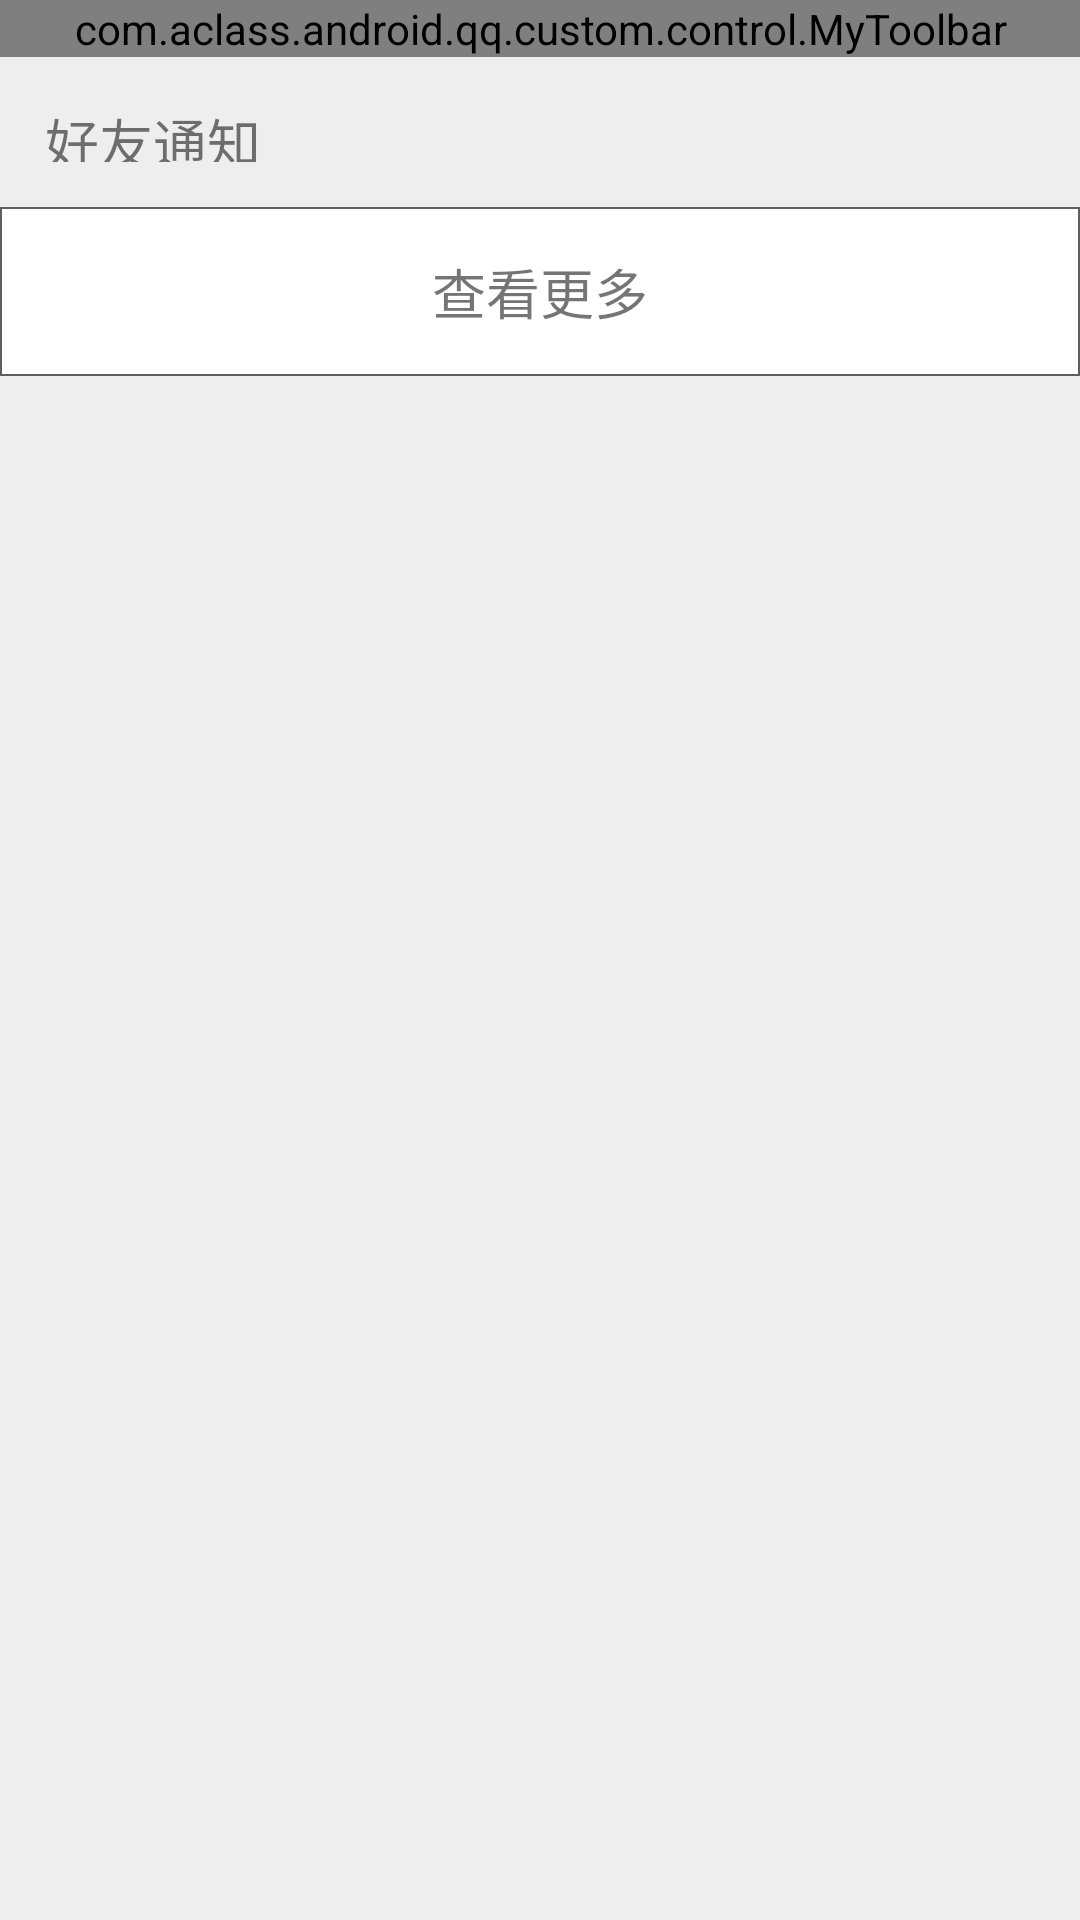

The Android layout XML behind this screen, and the referenced resources:
<!-- AndroidManifest.xml: application theme AppTheme -->
<!-- res/layout/activity_new_friends_my.xml -->
<?xml version="1.0" encoding="utf-8"?>
<RelativeLayout xmlns:android="http://schemas.android.com/apk/res/android"
    xmlns:tools="http://schemas.android.com/tools"
    xmlns:app="http://schemas.android.com/apk/res-auto"
    android:orientation="vertical" android:layout_width="match_parent"
    android:layout_height="match_parent"
    tools:context="com.aclass.android.qq.NewFriendsActivity"
    android:id="@+id/activity_new_friends_my"
    android:background="@color/color_white"
    >

    <com.aclass.android.qq.custom.control.MyToolbar
        android:id="@+id/new_friend_item_bar"
        app:contentInsetStart="@dimen/optionPaddingHorizontal"
        app:contentInsetEnd="@dimen/optionPaddingHorizontal"
        style="@style/AppTheme.Toolbar">

        <TextView
            android:text="新朋友"
            style="@style/AppTheme.ToolbarTitle"/>

        <TextView
            android:id="@+id/new_friend_seek"
            android:text="添加"
            android:textSize="19sp"
            android:layout_gravity="end"
            style="@style/AppTheme.ToolbarTitle"/>
    </com.aclass.android.qq.custom.control.MyToolbar>

    <TextView
        android:layout_width="match_parent"
        android:layout_height="50dp"
        android:layout_below="@id/new_friend_item_bar"
        android:background="@color/color_white_gray"
        android:text="好友通知"
        android:textSize="18sp"
        android:padding="15dp"
        android:id="@+id/friendsMessage1"
        />

    <LinearLayout
        android:id="@+id/friendsListing"
        android:layout_width="match_parent"
        android:layout_height="wrap_content"
        android:orientation="vertical"
        android:layout_below="@+id/friendsMessage1"
        android:layout_alignParentStart="true">

        <ScrollView
            android:layout_width="match_parent"
            android:layout_height="match_parent">
            <LinearLayout
                android:id="@+id/new_friend_item_contain"
                android:orientation="vertical"
                android:layout_width="match_parent"
                android:layout_height="match_parent">

            </LinearLayout>

        </ScrollView>




    </LinearLayout>

    <RelativeLayout
        android:id="@+id/moreMenu"
        android:layout_width="match_parent"
        android:layout_height="wrap_content"
        android:layout_below="@id/friendsListing"
        android:background="@drawable/data_my_button_group"

        android:gravity="center"
        android:padding="15dp"
        >

        <TextView
            android:id="@+id/searchMore"
            android:layout_width="wrap_content"
            android:layout_height="wrap_content"
            android:layout_gravity="center"
            android:text="查看更多"
            android:textSize="18sp"
            />

        <ImageView
            style="@style/AppTheme.SearchMore"
            android:layout_toRightOf="@id/searchMore"
            />
        >
    </RelativeLayout>
    <RelativeLayout
        android:id="@+id/othersMenu"
        android:layout_width="match_parent"
        android:layout_height="match_parent"
        android:layout_below="@id/moreMenu"
        android:background="@color/color_white_gray">
    </RelativeLayout>
</RelativeLayout>
<!-- resources referenced by this layout -->
<resources>
  <color name="color_white">#FFFFFF</color>
  <color name="color_white_gray">#EEEEEE</color>
  <dimen name="optionPaddingHorizontal">18dp</dimen>
  <!-- drawable data_my_button_group (drawable) -->
  <?xml version="1.0" encoding="utf-8"?>
  <shape
      xmlns:android="http://schemas.android.com/apk/res/android"
      android:shape="rectangle"
      >
      <stroke
          android:width="0.5dp"
          android:color="#5E5E5E"/>
  </shape>
  <style name="AppTheme.SearchMore">
          <item name="android:layout_width">wrap_content</item>
          <item name="android:layout_height">wrap_content</item>
        <item name="android:src">@drawable/ic_option_go_24</item>
      </style>
  <style name="AppTheme.Toolbar">
          <item name="android:layout_width">match_parent</item>
          <item name="android:layout_height">wrap_content</item>
          <item name="android:background">@drawable/toolbar_bg_change_color</item>
          <item name="navigationIcon">@drawable/ic_navigate_back_24</item>
          <item name="navigationIconTint">@android:color/white</item>
          <item name="menuIconTint">@android:color/white</item>
      </style>
  <style name="AppTheme.ToolbarTitle">
          <item name="android:layout_width">wrap_content</item>
          <item name="android:layout_height">wrap_content</item>
          <item name="android:minHeight">48dp</item>
          <item name="android:gravity">center_vertical</item>
          <item name="android:layout_gravity">center</item>
          <item name="android:textColor">@android:color/white</item>
          <item name="android:textSize">18sp</item>
      </style>
  <style name="AppTheme" parent="Base.Theme.AppCompat.Light">
          <item name="colorPrimary">@color/colorPrimary</item>
          <item name="colorPrimaryDark">@color/colorPrimaryDark</item>
          <item name="colorAccent">@color/colorAccent</item>
          <item name="mColorAccent">@color/colorAccent</item>
          <item name="mColorBackground">@color/colorBackground</item>
          <item name="mColorOnBackground">@color/colorOnBackground</item>
          <item name="mColorSurface">@color/colorSurface</item>
          <item name="mColorOnSurface">@color/colorOnSurface</item>
          <item name="mColorDivider">@color/colorDivider</item>
          <item name="mColorOptionGo">@color/colorOptionGo</item>
          <item name="mColorPreview">@color/colorPreview</item>
          <item name="android:windowBackground">@color/colorBackground</item>
          <item name="android:statusBarColor">@android:color/transparent</item>
          
          <item name="android:windowSoftInputMode">stateHidden|adjustPan</item>
      </style>
  <!-- drawable toolbar_bg_change_color (drawable) -->
  <?xml version="1.0" encoding="utf-8"?>
  <shape xmlns:android="http://schemas.android.com/apk/res/android">
      
      <gradient
          android:startColor="#00D7FE"
          android:endColor="#00A7FF"
          android:type="linear"
          android:angle="0"/>
  </shape>
  <color name="colorPrimary">#3F51B5</color>
  <color name="colorPrimaryDark">#303F9F</color>
  <color name="colorAccent">#FF00A7FF</color>
  <color name="colorBackground">#FFF5F6FA</color>
  <color name="colorOnBackground">#FF202020</color>
  <color name="colorSurface">#FFFFFF</color>
  <color name="colorOnSurface">#FF050505</color>
  <color name="colorDivider">#FFF6F6FA</color>
  <color name="colorOptionGo">#FF999999</color>
  <color name="colorPreview">#FFA0A0A0</color>
</resources>
